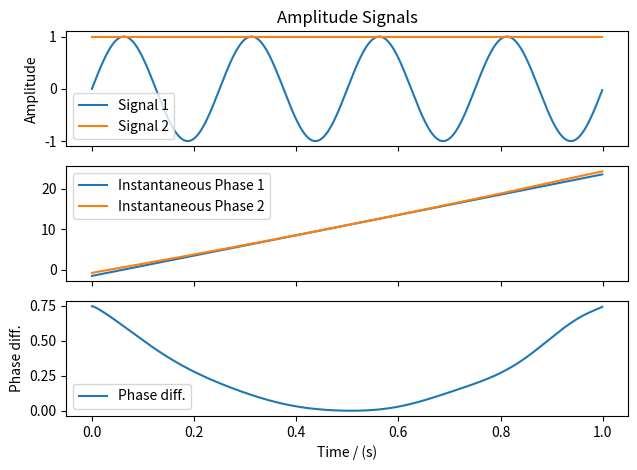

Generate this figure with matplotlib:
import numpy as np
import matplotlib.pyplot as plt
from scipy.signal import hilbert, chirp

duration, fs = 1, 1000  # 1 s signal with sampling frequency of 1000 Hz
t = np.arange(0, duration, 0.001)  # timestamps of samples

print(np.size(t))

#signal = chirp(t, 20.0, t[-1], 100.0)
#signal *= (1.0 + 0.5 * np.sin(2.0*np.pi*4.0*t) )
signal_1 = 1.0 * np.sin( 2.0 * np.pi * 4.0 * t )
signal_2 = 1.0 * np.sin( np.pi*((t - 0.5)**2) + 2.0 * np.pi * 4.0 * t  )


analytic_signal_1 = hilbert(signal_1)
analytic_signal_2 = hilbert(signal_2)

amplitude_envelope_1 = np.abs(analytic_signal_1)
amplitude_envelope_2 = np.abs(analytic_signal_2)

instantaneous_phase_1 = np.unwrap(np.angle(analytic_signal_1))
instantaneous_phase_2 = np.unwrap(np.angle(analytic_signal_2))

#instantaneous_frequency = np.diff(instantaneous_phase) / (2.0*np.pi) * fs

fig, (ax0, ax1, ax2) = plt.subplots(nrows=3, sharex='all', tight_layout=True)

ax0.set_title("Amplitude Signals")

ax0.set_ylabel("Amplitude")
#ax0.set_xlabel("Time / (s)")

ax0.plot(t, signal_1, label='Signal 1')
ax0.plot(t, amplitude_envelope_1, label='Signal 2')
ax0.legend()

ax1.plot(t, instantaneous_phase_1, label='Instantaneous Phase 1')
ax1.plot(t, instantaneous_phase_2, label='Instantaneous Phase 2')
ax1.legend()

pha_diff = ( instantaneous_phase_2 - instantaneous_phase_1 )
ax2.set(ylabel="Phase diff.")
ax2.plot(t, pha_diff, label='Phase diff.')

ax2.set(xlabel="Time / (s)")
ax2.legend()


plt.show()
